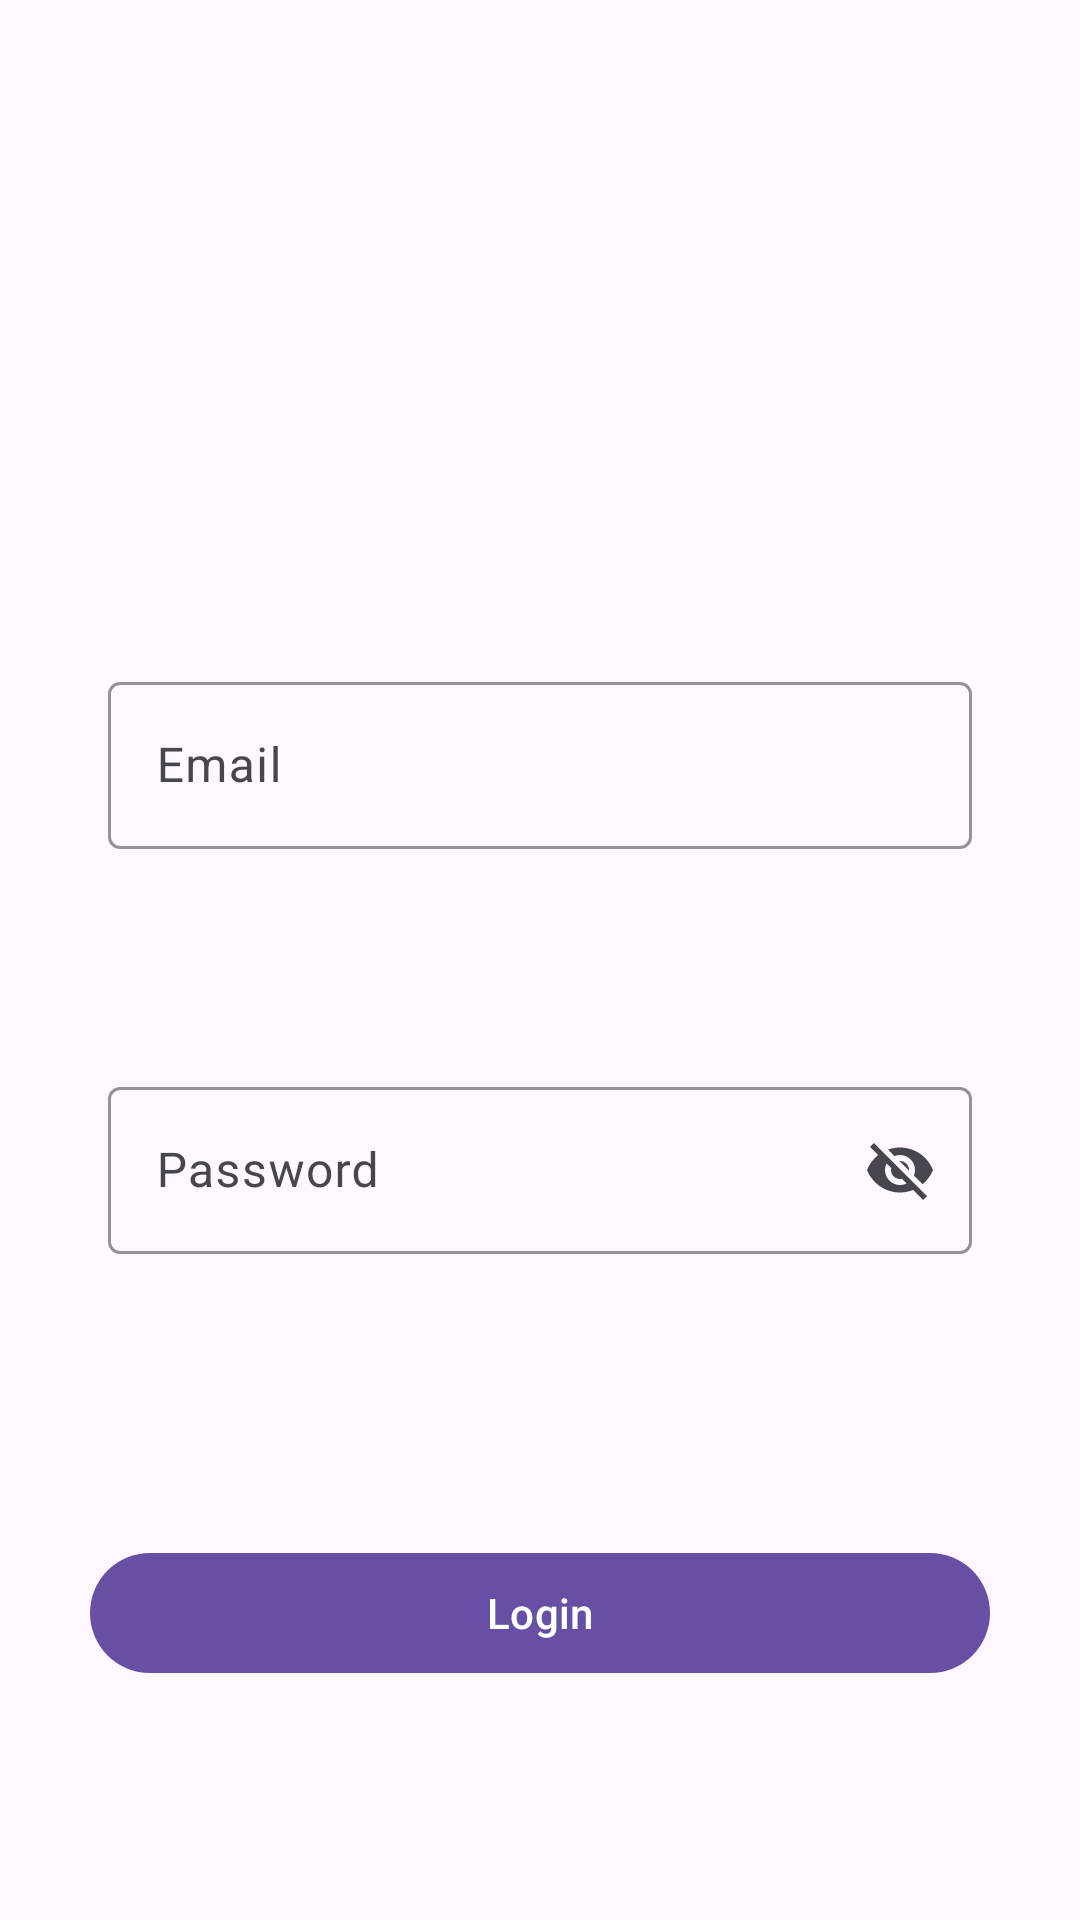

Android layout source for this screen:
<!-- AndroidManifest.xml: application theme Theme.TaipeiParking -->
<!-- res/layout/fragment_login.xml -->
<?xml version="1.0" encoding="utf-8"?>
<androidx.constraintlayout.widget.ConstraintLayout xmlns:android="http://schemas.android.com/apk/res/android"
    xmlns:app="http://schemas.android.com/apk/res-auto"
    android:layout_width="match_parent"
    android:layout_height="match_parent">

    <androidx.constraintlayout.widget.Guideline
        android:id="@+id/guideline"
        android:layout_width="wrap_content"
        android:layout_height="wrap_content"
        android:orientation="horizontal"
        app:layout_constraintGuide_percent="0.5" />

    <com.google.android.material.textfield.TextInputLayout
        android:id="@+id/text_input_layout_email"
        style="@style/Widget.Material3.TextInputEditText.OutlinedBox"
        android:layout_width="0dp"
        android:layout_height="wrap_content"
        android:layout_margin="20dp"
        android:hint="@string/email"
        app:boxStrokeColor="@color/blue"
        app:hintTextColor="@android:color/black"
        app:layout_constraintBottom_toTopOf="@id/guideline"
        app:layout_constraintEnd_toEndOf="parent"
        app:layout_constraintStart_toStartOf="parent">

        <com.google.android.material.textfield.TextInputEditText
            android:id="@+id/text_input_edit_text_email"
            android:layout_width="match_parent"
            android:layout_height="wrap_content"
            android:imeOptions="actionNext"
            android:inputType="textEmailAddress"
            android:maxLines="1" />
    </com.google.android.material.textfield.TextInputLayout>

    <com.google.android.material.textfield.TextInputLayout
        android:id="@+id/text_input_layout_password"
        style="@style/Widget.Material3.TextInputEditText.OutlinedBox"
        android:layout_width="0dp"
        android:layout_height="wrap_content"
        android:layout_margin="20dp"
        android:hint="@string/password"
        app:boxStrokeColor="@color/blue"
        app:endIconDrawable="@drawable/ic_password_eye"
        app:endIconMode="password_toggle"
        app:hintTextColor="@android:color/black"
        app:layout_constraintEnd_toEndOf="parent"
        app:layout_constraintStart_toStartOf="parent"
        app:layout_constraintTop_toBottomOf="@id/guideline">

        <com.google.android.material.textfield.TextInputEditText
            android:id="@+id/text_input_edit_text_password"
            android:layout_width="match_parent"
            android:layout_height="wrap_content"
            android:imeOptions="actionDone"
            android:inputType="textPassword"
            android:maxLines="1" />
    </com.google.android.material.textfield.TextInputLayout>

    <com.google.android.material.button.MaterialButton
        android:id="@+id/btn_login"
        android:layout_width="0dp"
        android:layout_height="wrap_content"
        android:layout_margin="30dp"
        android:text="@string/login"
        app:layout_constraintBottom_toBottomOf="parent"
        app:layout_constraintEnd_toEndOf="parent"
        app:layout_constraintStart_toStartOf="parent"
        app:layout_constraintTop_toBottomOf="@id/text_input_layout_password" />
</androidx.constraintlayout.widget.ConstraintLayout>
<!-- resources referenced by this layout -->
<resources>
  <color name="blue">#0000FF</color>
  <!-- drawable ic_password_eye (drawable) -->
  <?xml version="1.0" encoding="utf-8"?>
  <animated-selector xmlns:android="http://schemas.android.com/apk/res/android"
      xmlns:tools="http://schemas.android.com/tools"
      tools:ignore="NewApi">
  
      <item
          android:id="@+id/visible"
          android:drawable="@drawable/ic_eye_visibility_off"
          android:state_checked="false" />
  
      <item
          android:id="@+id/masked"
          android:drawable="@drawable/ic_eye_visibility_on" />
  
      <transition
          android:drawable="@drawable/ic_anim_eye_hide"
          android:fromId="@id/masked"
          android:toId="@id/visible" />
  
      <transition
          android:drawable="@drawable/ic_anim_eye_show"
          android:fromId="@id/visible"
          android:toId="@id/masked" />
  
  </animated-selector>
  <string name="email">Email</string>
  <string name="login">Login</string>
  <string name="password">Password</string>
  <style name="Theme.TaipeiParking" parent="Theme.Material3.DayNight.NoActionBar">
          <item name="android:dialogTheme">@style/DialogFragment</item>
      </style>
  <!-- drawable ic_eye_visibility_off (drawable) -->
  <?xml version="1.0" encoding="utf-8"?>
  <vector xmlns:android="http://schemas.android.com/apk/res/android"
      xmlns:tools="http://schemas.android.com/tools"
      android:width="24dp"
      android:height="24dp"
      android:viewportWidth="24"
      android:viewportHeight="24"
      tools:ignore="NewApi">
  
      <path
          android:fillColor="@android:color/white"
          android:pathData="M12,7c2.76,0 5,2.24 5,5 0,0.65 -0.13,1.26 -0.36,1.83l2.92,2.92c1.51,-1.26 2.7,-2.89 3.43,-4.75 -1.73,-4.39 -6,-7.5 -11,-7.5 -1.4,0 -2.74,0.25 -3.98,0.7l2.16,2.16C10.74,7.13 11.35,7 12,7zM2,4.27l2.28,2.28 0.46,0.46C3.08,8.3 1.78,10.02 1,12c1.73,4.39 6,7.5 11,7.5 1.55,0 3.03,-0.3 4.38,-0.84l0.42,0.42L19.73,22 21,20.73 3.27,3 2,4.27zM7.53,9.8l1.55,1.55c-0.05,0.21 -0.08,0.43 -0.08,0.65 0,1.66 1.34,3 3,3 0.22,0 0.44,-0.03 0.65,-0.08l1.55,1.55c-0.67,0.33 -1.41,0.53 -2.2,0.53 -2.76,0 -5,-2.24 -5,-5 0,-0.79 0.2,-1.53 0.53,-2.2zM11.84,9.02l3.15,3.15 0.02,-0.16c0,-1.66 -1.34,-3 -3,-3l-0.17,0.01z" />
  
  </vector>
  <!-- drawable ic_eye_visibility_on (drawable) -->
  <?xml version="1.0" encoding="utf-8"?>
  <vector xmlns:android="http://schemas.android.com/apk/res/android"
      xmlns:tools="http://schemas.android.com/tools"
      android:width="24dp"
      android:height="24dp"
      android:viewportWidth="24.0"
      android:viewportHeight="24.0"
      tools:ignore="NewApi">
  
      <path
          android:fillColor="@android:color/white"
          android:pathData="M12,4.5C7,4.5 2.73,7.61 1,12c1.73,4.39 6,7.5 11,7.5s9.27,-3.11 11,-7.5c-1.73,-4.39 -6,-7.5 -11,-7.5zM12,17c-2.76,0 -5,-2.24 -5,-5s2.24,-5 5,-5 5,2.24 5,5 -2.24,5 -5,5zM12,9c-1.66,0 -3,1.34 -3,3s1.34,3 3,3 3,-1.34 3,-3 -1.34,-3 -3,-3z" />
  
  </vector>
  <!-- drawable ic_anim_eye_hide: vector/xml drawable (drawable, 2485 chars, omitted) -->
  <!-- drawable ic_anim_eye_show: vector/xml drawable (drawable, 2447 chars, omitted) -->
  <style name="DialogFragment" parent="ThemeOverlay.Material3.Dialog">
          <item name="android:windowBackground">@android:color/transparent</item>
      </style>
</resources>
